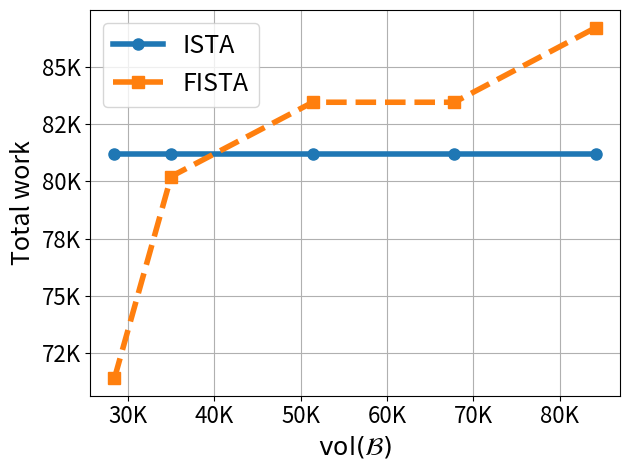
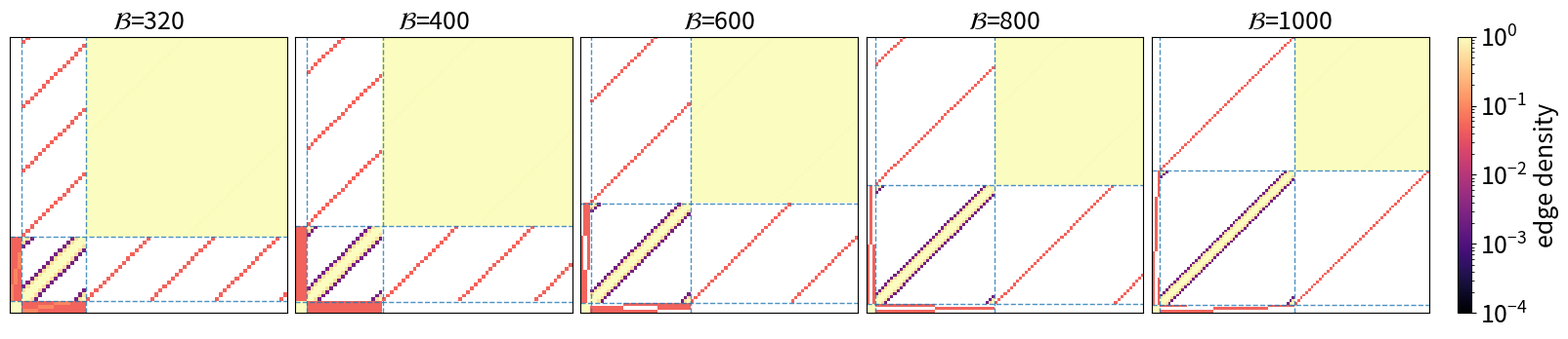

Recreate these plots in Python, in order.
#!/usr/bin/env python3
"""
This is your experiment code (ISTA/FISTA work vs vol(B)) unchanged,
PLUS a binned adjacency-density visualization saved to a PDF for zooming.

Dependencies: numpy, scipy, matplotlib
"""

import math
import numpy as np
import scipy.sparse as sp
import matplotlib.pyplot as plt
from matplotlib.colors import LogNorm
import matplotlib.ticker as mticker


def circulant_edges(nodes, k):
    n = len(nodes)
    if k == 0:
        return []
    assert k % 2 == 0 and 0 < k < n
    half = k // 2
    edges = set()
    for idx, u in enumerate(nodes):
        for j in range(1, half + 1):
            v = nodes[(idx + j) % n]
            a, b = (u, v) if u < v else (v, u)
            edges.add((a, b))
    return list(edges)


def build_graph_fixed_core_degree(
    core_size: int,
    boundary_size: int,
    ext_size: int,
    seed: int = 0,
    c_boundary_per_core: int = 20,
    deg_b_internal: int = 82,
    deg_ext: int = 998,
):
    """
    Core: clique on core_size nodes.
    Boundary: boundary_size nodes.
      - each core node has exactly c_boundary_per_core boundary neighbors (deterministic assignment),
        so core degrees are constant across boundary_size (for boundary_size>0).
      - boundary internal circulant with degree deg_b_internal (even, capped).
    Exterior: ext_size nodes.
      - exterior internal circulant degree deg_ext (even, <ext_size)
      - each exterior node connects to 1 boundary node (round-robin) if boundary_size>0
    """
    assert 0 <= seed < core_size
    assert deg_ext % 2 == 0 and deg_ext < ext_size

    core = list(range(core_size))
    boundary = list(range(core_size, core_size + boundary_size))
    exterior = list(range(core_size + boundary_size, core_size + boundary_size + ext_size))
    n = core_size + boundary_size + ext_size

    edges = []
    # core clique
    for i in range(core_size):
        for j in range(i + 1, core_size):
            edges.append((i, j))

    # exterior internal
    edges += circulant_edges(exterior, deg_ext)

    if boundary_size > 0:
        # core-boundary edges: each core has c_boundary_per_core neighbors in boundary
        for u in core:
            for j in range(c_boundary_per_core):
                b = boundary[(u * c_boundary_per_core + j) % boundary_size]
                a, c = (u, b) if u < b else (b, u)
                edges.append((a, c))

        # boundary internal
        deg_b = min(deg_b_internal, boundary_size - 1)
        if deg_b % 2 == 1:
            deg_b -= 1
        if deg_b >= 2:
            edges += circulant_edges(boundary, deg_b)

        # exterior-to-boundary (1 per exterior node)
        for idx, x in enumerate(exterior):
            b = boundary[idx % boundary_size]
            a, c = (x, b) if x < b else (b, x)
            edges.append((a, c))

    # adjacency
    if edges:
        rows = np.fromiter((e[0] for e in edges), dtype=int)
        cols = np.fromiter((e[1] for e in edges), dtype=int)
        data = np.ones(len(edges), dtype=float)
        A = sp.coo_matrix((data, (rows, cols)), shape=(n, n))
        A = (A + A.T).tocsr()
        A.sum_duplicates()
    else:
        A = sp.csr_matrix((n, n), dtype=float)

    d = np.array(A.sum(axis=1)).ravel()
    inv_sqrt_d = 1.0 / np.sqrt(d)
    P = (sp.diags(inv_sqrt_d) @ A @ sp.diags(inv_sqrt_d)).tocsr()

    S = set(core)
    B = set(boundary)
    Ext = set(exterior)
    return P, d, S, B, Ext, seed


def beta_sc(alpha: float) -> float:
    return (1 - math.sqrt(alpha)) / (1 + math.sqrt(alpha))


def soft_threshold(u: np.ndarray, tau: np.ndarray) -> np.ndarray:
    return np.sign(u) * np.maximum(np.abs(u) - tau, 0.0)


def ppr_objective(x, Px, d, seed, alpha, rho) -> float:
    c = (1 - alpha) / 2.0
    qdiag = (1 + alpha) / 2.0
    xQx = qdiag * float(x @ x) - c * float(x @ Px)
    bTx = alpha * (x[seed] / math.sqrt(d[seed]))
    g = rho * alpha * float((np.sqrt(d) * np.abs(x)).sum())
    return 0.5 * xQx - bTx + g

# ============================================================
# NEW stopping criterion: prox-gradient fixed point residual
# ============================================================

def prox_map_T(x: np.ndarray, Px: np.ndarray, *, c: float, tau: np.ndarray, b_seed: float, seed: int) -> np.ndarray:
    """
    Prox-gradient fixed-point mapping with unit step:
        T(x) = prox_g( x - ∇f(x) )

    For this objective, with Px = P x:
        x - ∇f(x) = c * (x + Px) + b_seed * e_seed
        prox_g is weighted soft-threshold with tau = rho*alpha*sqrt(d)
    """
    u = c * (x + Px)
    u[seed] += b_seed
    return soft_threshold(u, tau)


def fixed_point_residual_inf(x: np.ndarray, Tx: np.ndarray) -> float:
    """r(x) = ||x - T(x)||_∞."""
    return float(np.max(np.abs(x - Tx)))


def run_ista_until(P, d, seed, alpha, rho, kkt_eps, max_iter=50000):
    """
    ISTA with the SAME update as before, but stopping when:
        r(x_k) = ||x_k - T(x_k)||_∞ <= kkt_eps
    """
    c = (1 - alpha) / 2.0
    tau = rho * alpha * np.sqrt(d)
    b_seed = alpha / math.sqrt(d[seed])

    x = np.zeros_like(d)
    Px = np.zeros_like(d)
    work = 0.0

    # residual at x0
    Tx = prox_map_T(x, Px, c=c, tau=tau, b_seed=b_seed, seed=seed)
    r = fixed_point_residual_inf(x, Tx)
    if r <= kkt_eps:
        return 0, work, r

    for k in range(1, max_iter + 1):
        # ISTA update: x_next = T(x)
        x_next = Tx
        Px_next = P.dot(x_next)

        # work metric (unchanged): y=x for ISTA
        work += float(d[x != 0].sum()) + float(d[x_next != 0].sum())

        x, Px = x_next, Px_next

        # residual at current iterate x_k
        Tx = prox_map_T(x, Px, c=c, tau=tau, b_seed=b_seed, seed=seed)
        r = fixed_point_residual_inf(x, Tx)
        if r <= kkt_eps:
            return k, work, r

    return max_iter, work, r



def run_fista_until(P, d, seed, alpha, rho, beta, kkt_eps, max_iter=50000):
    """
    FISTA with the SAME update as before, but stopping when:
        r(x_k) = ||x_k - T(x_k)||_∞ <= kkt_eps

    IMPORTANT:
      - The FISTA update uses y_k extrapolates (unchanged).
      - The termination residual is evaluated at the current iterate x_k (not y_k),
        using the SAME mapping T as ISTA.
    """
    c = (1 - alpha) / 2.0
    tau = rho * alpha * np.sqrt(d)
    b_seed = alpha / math.sqrt(d[seed])

    x_prev = np.zeros_like(d)
    x = np.zeros_like(d)
    Px_prev = np.zeros_like(d)
    Px = np.zeros_like(d)
    work = 0.0

    # residual at x0
    Tx = prox_map_T(x, Px, c=c, tau=tau, b_seed=b_seed, seed=seed)
    r = fixed_point_residual_inf(x, Tx)
    if r <= kkt_eps:
        return 0, work, r

    for k in range(1, max_iter + 1):
        y = x + beta * (x - x_prev)
        Py = Px + beta * (Px - Px_prev)

        u = c * (y + Py)
        u[seed] += b_seed

        x_next = soft_threshold(u, tau)
        Px_next = P.dot(x_next)

        # work metric (unchanged): charges supp(y_k) and supp(x_{k+1})
        work += float(d[y != 0].sum()) + float(d[x_next != 0].sum())

        x_prev, x = x, x_next
        Px_prev, Px = Px, Px_next

        # residual at current iterate x_k
        Tx = prox_map_T(x, Px, c=c, tau=tau, b_seed=b_seed, seed=seed)
        r = fixed_point_residual_inf(x, Tx)
        if r <= kkt_eps:
            return k, work, r

    return max_iter, work, r



def nopercolation_LHS(alpha, beta, eta, d_v, d_min):
    return ((1 - alpha) / 2.0) * eta * (3 + 2 * beta) / math.sqrt(d_v * d_min)


def compute_volB(d, Bset):
    if len(Bset) == 0:
        return 0.0
    idx = np.fromiter(Bset, dtype=int)
    return float(d[idx].sum())


def estimate_F_star(P, d, seed, alpha, rho, iters=50000):
    c = (1 - alpha) / 2.0
    tau = rho * alpha * np.sqrt(d)
    b_seed = alpha / math.sqrt(d[seed])

    x = np.zeros_like(d)
    Px = np.zeros_like(d)
    best = ppr_objective(x, Px, d, seed, alpha, rho)

    for _ in range(iters):
        u = c * (x + Px)
        u[seed] += b_seed
        x = soft_threshold(u, tau)
        Px = P.dot(x)
        best = min(best, ppr_objective(x, Px, d, seed, alpha, rho))
    return best


# ============================================================
# Adjacency binned-density visualization (post-processing only)
# ============================================================

def build_adjacency_fixed_core_degree(
    core_size: int,
    boundary_size: int,
    ext_size: int,
    c_boundary_per_core: int = 20,
    deg_b_internal: int = 82,
    deg_ext: int = 998,
):
    """
    Rebuild the ADJACENCY MATRIX A (CSR) for the same deterministic construction used in
    build_graph_fixed_core_degree(...).

    IMPORTANT: This is for visualization only (does not change experiment).
    """
    core = list(range(core_size))
    boundary = list(range(core_size, core_size + boundary_size))
    exterior = list(range(core_size + boundary_size, core_size + boundary_size + ext_size))
    n = core_size + boundary_size + ext_size

    edges = []
    # core clique
    for i in range(core_size):
        for j in range(i + 1, core_size):
            edges.append((i, j))

    # exterior internal (circulant)
    edges += circulant_edges(exterior, deg_ext)

    if boundary_size > 0:
        # core-boundary edges
        for u in core:
            for j in range(c_boundary_per_core):
                b = boundary[(u * c_boundary_per_core + j) % boundary_size]
                a, c = (u, b) if u < b else (b, u)
                edges.append((a, c))

        # boundary internal (circulant)
        deg_b = min(deg_b_internal, boundary_size - 1)
        if deg_b % 2 == 1:
            deg_b -= 1
        if deg_b >= 2:
            edges += circulant_edges(boundary, deg_b)

        # exterior-to-boundary (1 per exterior node)
        for idx, x in enumerate(exterior):
            b = boundary[idx % boundary_size]
            a, c = (x, b) if x < b else (b, x)
            edges.append((a, c))

    if edges:
        rows = np.fromiter((e[0] for e in edges), dtype=int)
        cols = np.fromiter((e[1] for e in edges), dtype=int)
        data = np.ones(len(edges), dtype=np.uint8)
        A = sp.coo_matrix((data, (rows, cols)), shape=(n, n))
        A = (A + A.T).tocsr()
        A.sum_duplicates()
    else:
        A = sp.csr_matrix((n, n), dtype=np.uint8)

    A.data[:] = 1
    return A


def _binned_edge_density(A_upper: sp.spmatrix, bin_size: int) -> np.ndarray:
    """
    Compute a BINNED edge-density matrix for an undirected graph.

    Input:
      A_upper: sparse upper-triangular adjacency (no diagonal), so each undirected edge appears once.
      bin_size: number of nodes per bin

    Output:
      D: (m x m) matrix where D[p,q] = (# edges between bin p and q) / (# possible pairs)
         with possible pairs = s_p*s_q if p!=q, else s_p*(s_p-1)/2.
    """
    n = A_upper.shape[0]
    m = int(math.ceil(n / bin_size))

    # Bin sizes
    sizes = np.full(m, bin_size, dtype=int)
    sizes[-1] = n - bin_size * (m - 1)

    # COO for edges
    A_coo = A_upper.tocoo()
    bi = A_coo.row // bin_size
    bj = A_coo.col // bin_size

    # Count edges per (bin_i, bin_j)
    counts = np.zeros((m, m), dtype=np.int64)
    for p, q in zip(bi, bj):
        counts[p, q] += 1

    # Symmetrize counts (since A_upper only has p<=q)
    counts = counts + counts.T

    # Possible pairs matrix
    possible = np.outer(sizes, sizes).astype(np.float64)
    diag_possible = sizes * (sizes - 1) / 2.0
    np.fill_diagonal(possible, diag_possible)

    # Density
    D = np.zeros_like(possible, dtype=np.float64)
    mask = possible > 0
    D[mask] = counts[mask] / possible[mask]
    return D


def visualize_adjacency_binned_density(
    B_list,
    core_size,
    ext_size,
    c_boundary_per_core,
    deg_b_internal,
    deg_ext,
    bin_size=20,
    cmap_name="magma",
    vmin=1e-4,
    save_pdf_path="adjacency_Blist_binned_density_colored.pdf",
):
    """
    Previous-style adjacency visualization:
      - For each B, build the TRUE adjacency A (same deterministic construction),
        then compute a binned edge-density matrix.
      - Plot a panel over B_list with:
          * log-scaled density heatmap (fancy colormap)
          * dashed block boundaries for core|boundary|exterior
          * labels and one shared colorbar

    Saves to a PDF (single page) for zooming.
    """
    fig, axes = plt.subplots(1, len(B_list), figsize=(3.2 * len(B_list), 4.2), constrained_layout=True)

    # Ensure axes is always an iterable (handles len(B_list)==1)
    axes = np.atleast_1d(axes).ravel()

    # Use a copy so we can set "under" color
    cmap = plt.get_cmap(cmap_name).copy()
    cmap.set_under("white")

    # We'll use a shared norm across panels for comparability
    norm = LogNorm(vmin=vmin, vmax=1.0)

    ims = []
    for ax, B in zip(axes, B_list):
        A = build_adjacency_fixed_core_degree(
            core_size, B, ext_size,
            c_boundary_per_core=c_boundary_per_core,
            deg_b_internal=deg_b_internal,
            deg_ext=deg_ext,
        )
        # upper triangle, no diagonal (each edge once)
        A_upper = sp.triu(A, k=1).tocsr()

        D = _binned_edge_density(A_upper, bin_size=bin_size)

        # Mask zeros so LogNorm works nicely
        Dm = np.ma.masked_less_equal(D, 0.0)
        im = ax.imshow(Dm, origin="lower", cmap=cmap, norm=norm, interpolation="nearest")
        ims.append(im)

        m = D.shape[0]

        # Block boundaries (in bin coordinates)
        core_bins = core_size // bin_size
        boundary_bins = B // bin_size if B > 0 else 0
        b1 = core_bins + boundary_bins

        ax.axvline(core_bins - 0.5, linestyle="--", linewidth=1.0, alpha=0.8)
        ax.axhline(core_bins - 0.5, linestyle="--", linewidth=1.0, alpha=0.8)
        if B > 0:
            ax.axvline(b1 - 0.5, linestyle="--", linewidth=1.0, alpha=0.8)
            ax.axhline(b1 - 0.5, linestyle="--", linewidth=1.0, alpha=0.8)

        # ax.set_title(f"B={B}\n(binned density)")
        ax.set_title(r"$\mathcal{B}$=" + f"{B}", fontsize=18)
        ax.set_xticks([])
        ax.set_yticks([])

        # ax.text(core_bins / 2, m - 1.5, "core", ha="center", va="top", fontsize=18, color="white")
        # if B > 0:
        #     ax.text((core_bins + b1) / 2, m - 1.5, "boundary", ha="center", va="top", fontsize=18, color="white")
        # ax.text((b1 + m) / 2, m - 1.5, "exterior", ha="center", va="top", fontsize=18, color="white")

    # Shared colorbar
    cbar = fig.colorbar(ims[0], ax=axes, fraction=0.025, pad=0.02)
    # cbar.set_label("edge density (fraction of possible edges, log scale)")
    cbar.set_label("edge density", fontsize=18)
    cbar.ax.tick_params(labelsize=18)

    # --- NEW: force the colorbar to match the subplot (adjacency) height exactly ---
    # constrained_layout can make the colorbar span the full figure height; draw once,
    # then freeze layout and manually set the cbar axis height to match the panels.
    fig.canvas.draw()
    fig.set_constrained_layout(False)

    y0 = min(ax.get_position().y0 for ax in axes)
    y1 = max(ax.get_position().y1 for ax in axes)
    cbpos = cbar.ax.get_position()
    cbar.ax.set_position([cbpos.x0, y0, cbpos.width, y1 - y0])
    # ---------------------------------------------------------------------------

    # fig.suptitle(
    #    f"Binned adjacency density (bin_size={bin_size}) — core clique | boundary band | exterior dense | cross edges",
    #    fontsize=12,
    # )

    fig.savefig(save_pdf_path, bbox_inches="tight")
    print(f"[saved] Binned-density adjacency PDF -> {save_pdf_path}")
    plt.show()
    plt.close(fig)
    return save_pdf_path



def main():
    # ---- Parameters (edit as needed) ----
    alpha = 0.20
    rho = 1e-4
    beta = beta_sc(alpha)

    core_size = 60
    c_boundary_per_core = 20

    ext_size = 1000
    deg_ext = 998  # eta = 1/(deg_ext+1)
    deg_b_internal = 82

    eps = 1e-6
    B_list = [320, 400, 600, 800, 1000]

    # ---- Sweep ----
    vols = []
    work_ista = []
    work_fista = []
    lhs_list = []

    for B in B_list:
        P, d, S, Bset, Ext, seed = build_graph_fixed_core_degree(
            core_size, B, ext_size,
            c_boundary_per_core=c_boundary_per_core,
            deg_b_internal=deg_b_internal,
            deg_ext=deg_ext,
        )
        volB = compute_volB(d, Bset)
        vols.append(volB)

        eta = 0.0 if B == 0 else 1.0 / (deg_ext + 1)
        lhs = nopercolation_LHS(alpha, beta, eta, float(d[seed]), float(d.min()))
        lhs_list.append(lhs)

        # eps is now the KKT / prox-gradient fixed-point tolerance
        _, wI, _ = run_ista_until(P, d, seed, alpha, rho, eps)
        _, wF, _ = run_fista_until(P, d, seed, alpha, rho, beta, eps)

        work_ista.append(wI)
        work_fista.append(wF)

    # ---- Plot ----
    fig, ax = plt.subplots()

    ax.plot(
        vols, work_ista,
        marker="o",
        linestyle="-",
        linewidth=4.0,
        markersize=8,
        label="ISTA",
    )

    ax.plot(
        vols, work_fista,
        marker="s",
        linestyle="--",
        linewidth=4.0,
        markersize=8,
        label="FISTA",
    )

    ax.set_xlabel(r"$\operatorname{vol}(\mathcal{B})$", fontsize=18)
    ax.set_ylabel("Total work", fontsize=18)

    # Larger tick label font
    ax.tick_params(axis="both", which="major", labelsize=16)

    # Compressed tick labels: 1.2K, 50K, 3.4M, ...
    def kfmt(x, pos):
        x = float(x)
        axabs = abs(x)
        if axabs >= 1_000_000:
            v = x / 1_000_000
            return f"{v:.1f}M" if abs(v) < 10 else f"{v:.0f}M"
        if axabs >= 1_000:
            v = x / 1_000
            return f"{v:.1f}K" if abs(v) < 10 else f"{v:.0f}K"
        return f"{x:.0f}"

    ax.xaxis.set_major_formatter(mticker.FuncFormatter(kfmt))
    ax.yaxis.set_major_formatter(mticker.FuncFormatter(kfmt))

    ax.grid(True)
    ax.legend(fontsize=18)
    fig.tight_layout()
    
    # --- NEW: save the figure (does not affect the experiment) ---
    out_png = "work_vs_volumeB.png"
    out_pdf = "work_vs_volumeB.pdf"
    plt.savefig(out_png, dpi=300)
    plt.savefig(out_pdf)
    print(f"[saved] {out_png}")
    print(f"[saved] {out_pdf}")

    # Diagnostic print: no-percolation check
    print("max no-percolation LHS =", max(lhs_list))
    print("rho*alpha =", rho * alpha)

    # ============================================================
    # Post-processing adjacency visualizations (DO NOT affect experiment)
    # ============================================================
    visualize_adjacency_binned_density(
        B_list=B_list,
        core_size=core_size,
        ext_size=ext_size,
        c_boundary_per_core=c_boundary_per_core,
        deg_b_internal=deg_b_internal,
        deg_ext=deg_ext,
        bin_size=20,
        cmap_name="magma",
        vmin=1e-4,
        save_pdf_path="adjacency_Blist_binned_density_colored.pdf",
    )


if __name__ == "__main__":
    main()
